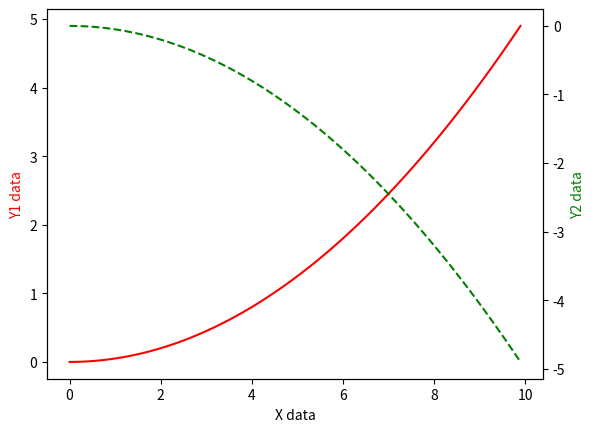

Write Python code to recreate this figure.
import matplotlib.pyplot as plt
import numpy as np

x = np.arange(0, 10, 0.1)
y1 = 0.05*x**2
y2 = -1 * y1

fig, ax1 = plt.subplots()
# mirror the ax1
ax2 = ax1.twinx()
ax1.plot(x, y1, 'r-')
ax2.plot(x, y2, 'g--')
ax1.set_xlabel("X data")
ax1.set_ylabel('Y1 data', color='r')
ax2.set_ylabel("Y2 data", color='g')
plt.show()